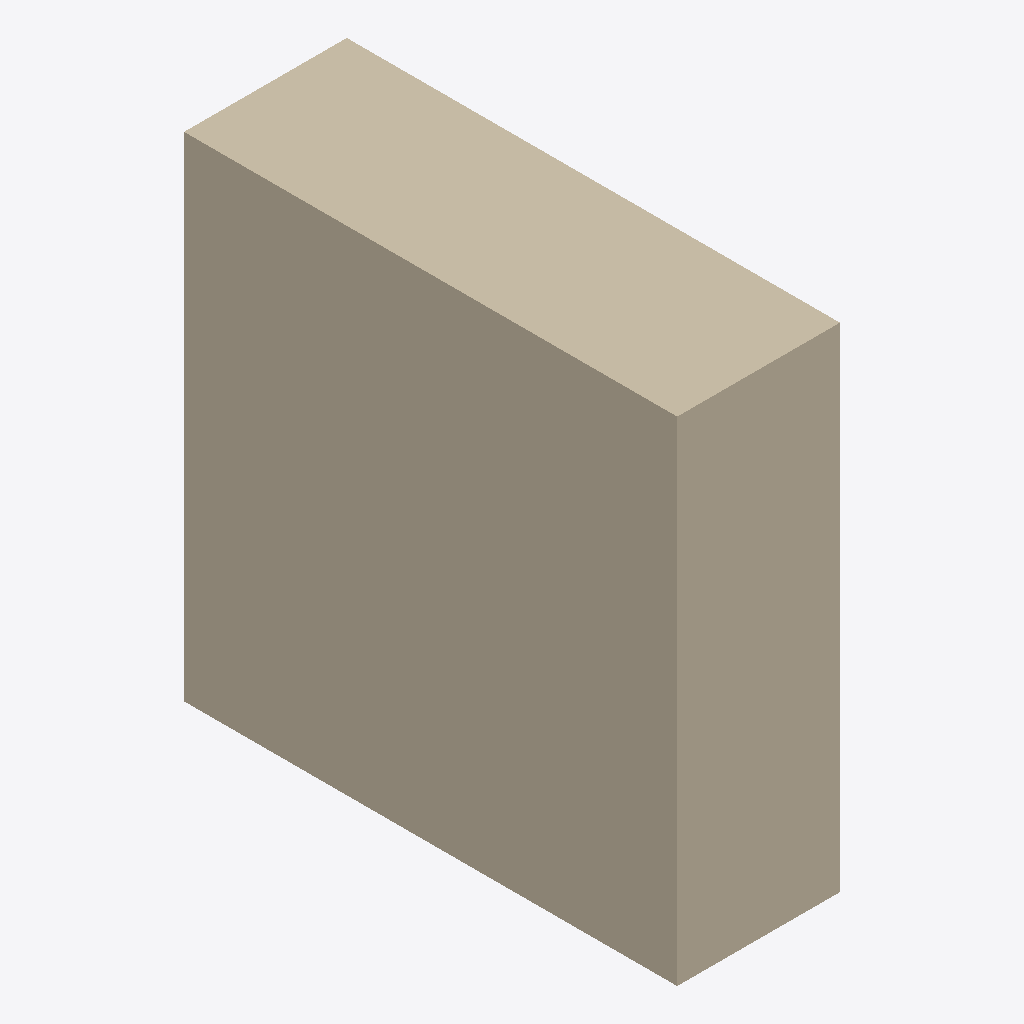
Isometric view of an IFC building model (IFC-SPF (STEP), schema IFC2X3, length unit metre), seen from the south-west, elements coloured by IFC class: 1 wall (beige).
Extent 0.3 m × 1.0 m × 1.0 m (x, y, z). Storeys (1): DG at 5.70 m. Elements (1): 1 IfcWallStandardCase.

HEADER;
FILE_DESCRIPTION(('ViewDefinition [CoordinationView_V2.0, QuantityTakeOffAddOnView]','Option [Elements to export: Visible elements (on all stories)]','Option [Partial Structure Display: Entire Model]','Option [IFC Domain: All]','Option [Structural Function: All Elements]','Option [Convert Grid elements: On]','Option [Convert 2D symbols of Doors and Windows: Off]','[22 more]'),'2;1');
FILE_NAME('C:\\Users\\pasca\\OneDrive - Hochschule Luzern\\Programmieren\\DT_Projekt_HS24\\','2025-01-22T15:47:50',('Architect'),('Building Designer Office'),'DDS_IFC v3.0','IFC file generated by Graphisoft Archicad 27.0.0','The authorising person');
FILE_SCHEMA(('IFC2X3'));
ENDSEC;
DATA;
#1=IFCPROJECT('344O7vICcwH8qAEnwJDjSU',#2,'Projekt',$,$,$,$,(#3),#4);
#26=IFCSITE('20FpTZCqJy2vhVJYtjuIce',#2,'Gelände',$,$,#51,$,$,.ELEMENT.,(46,54,0,0),(8,15,0,0),473.0,$,$);
#75=IFCBUILDING('00tMo7QcxqWdIGvc4sMN2A',#2,'Gebäude',$,$,#74,$,$,.ELEMENT.,$,$,$);
#113=IFCBUILDINGSTOREY('2FcQ$VfcDClOrgjBNOA$cL',#2,'DG',$,$,#91,$,$,.ELEMENT.,5.7);
#80=IFCWALLSTANDARDCASE('1Dsvexb4v769382h8swM7w',#2,'Wand-003',$,$,#100,#56,'4DDB9A3B-944E-4718-90C8-0AB236E961FA');
ENDSEC;
